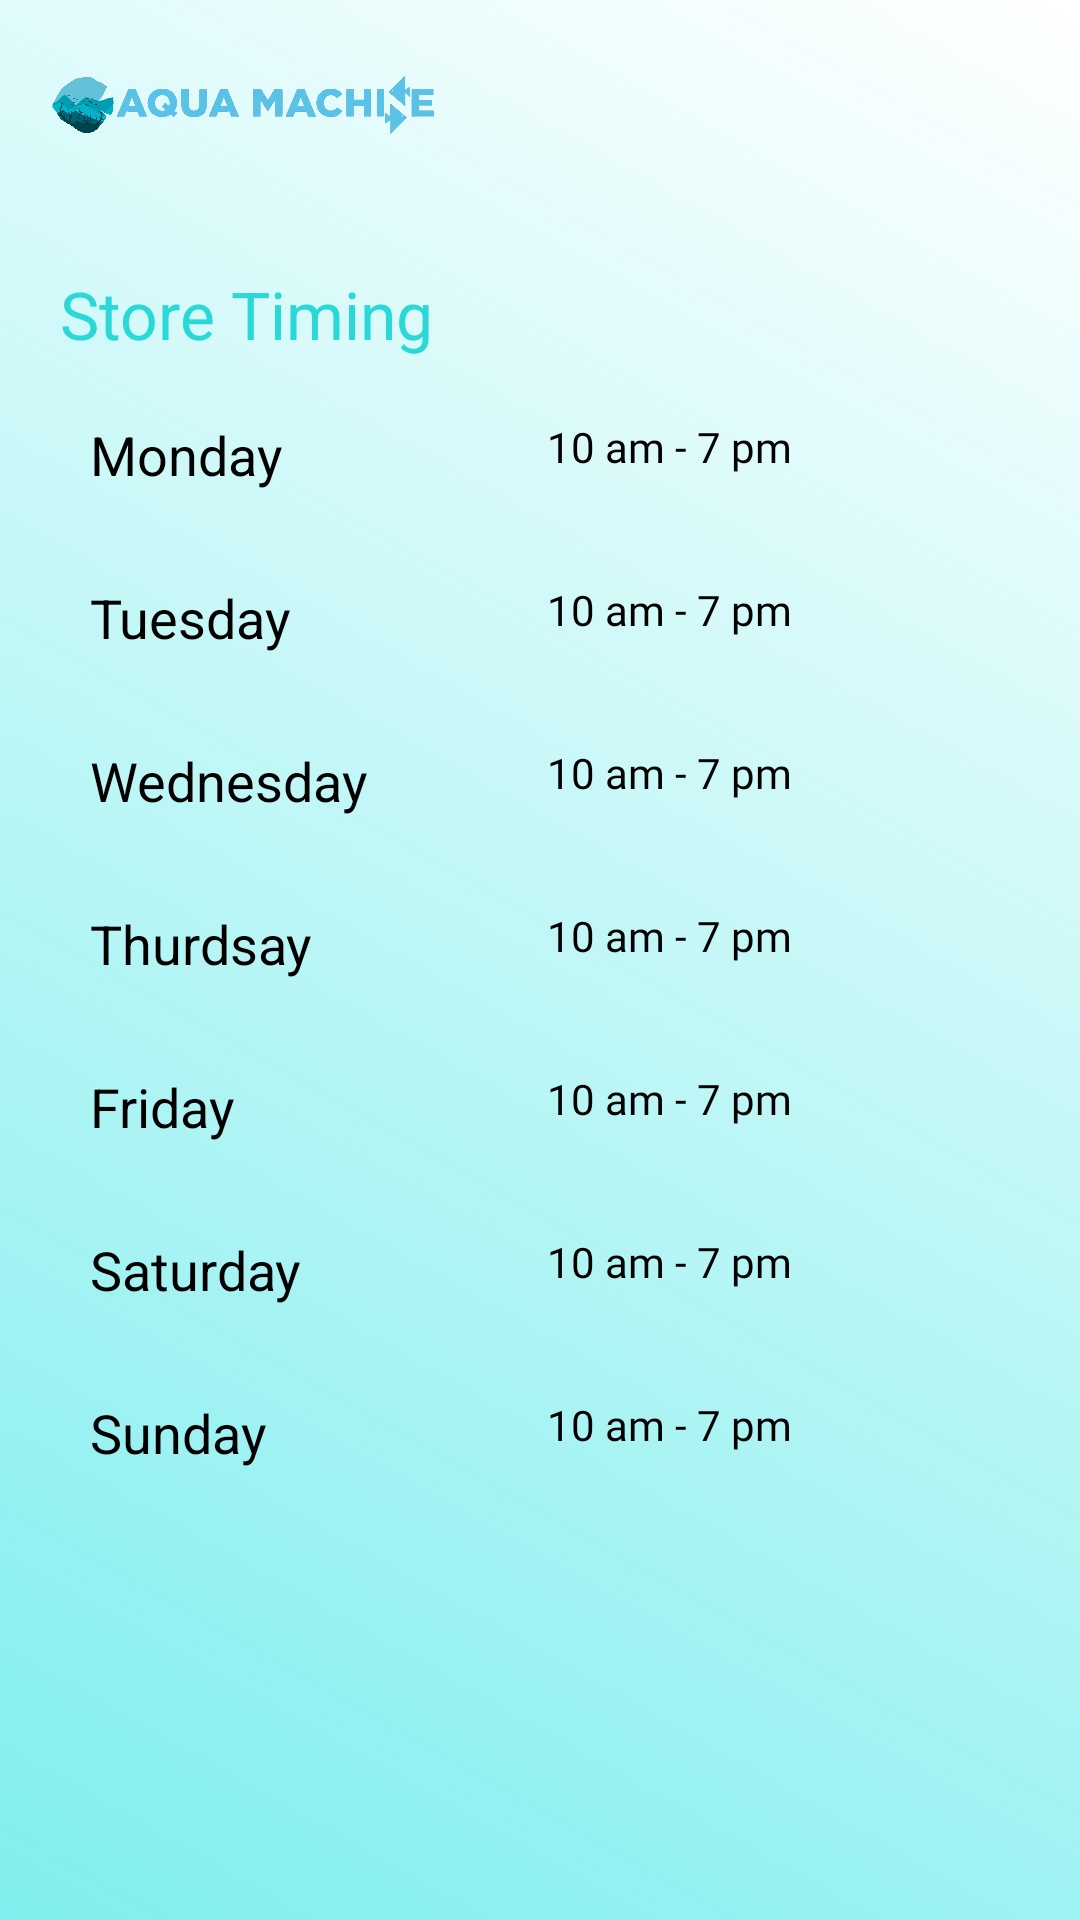

Reconstruct the res/layout file that produces this screen, plus the resources it refers to.
<!-- AndroidManifest.xml: application theme AppTheme -->
<!-- res/layout/activity_timing.xml -->
<?xml version="1.0" encoding="utf-8"?>
<RelativeLayout xmlns:android="http://schemas.android.com/apk/res/android"
    xmlns:app="http://schemas.android.com/apk/res-auto"
    xmlns:tools="http://schemas.android.com/tools"
    android:layout_width="match_parent"
    android:layout_height="match_parent"
    android:background="@drawable/layout"
    tools:context=".TimingActivity">

    <androidx.appcompat.widget.Toolbar
        android:id="@+id/my_toolbar"
        android:layout_width="match_parent"
        android:layout_height="wrap_content"
        android:elevation="3dp"
        app:title="@style/Theme.AppCompat.Light.NoActionBar">

        <ImageView
            android:id="@+id/logo"
            android:layout_width="130dp"
            android:layout_height="70dp"
            android:src="@drawable/logo"/>

    </androidx.appcompat.widget.Toolbar>

    <LinearLayout
        android:layout_width="match_parent"
        android:orientation="vertical"
        android:gravity="center_horizontal"
        android:layout_marginStart="10dp"
        android:layout_marginTop="10dp"
        android:layout_marginEnd="10dp"
        android:elevation="15dp"
        android:layout_below="@id/my_toolbar"
        android:padding="10dp"
        android:layout_height="wrap_content">

        <TextView
            android:layout_width="match_parent"
            android:layout_height="wrap_content"
            android:id="@+id/timing_title"
            android:text="Store Timing"
            android:textColor="@color/colorPrimary"
            android:textAppearance="?android:textAppearanceLarge"/>

        <RelativeLayout
            android:layout_width="match_parent"
            android:layout_height="wrap_content"
            android:layout_below="@id/timing_title"
            android:layout_gravity="center_vertical">
            <TextView
                android:id="@+id/mon"
                android:layout_width="150dp"
                android:layout_height="wrap_content"
                android:layout_marginTop="10dp"
                android:textSize="18dp"
                android:inputType="text"
                android:paddingHorizontal="10dp"
                android:textColor="@color/black"
                android:text="Monday"
                android:padding="10dp" />

            <TextView
                android:id="@+id/montime"
                android:layout_width="wrap_content"
                android:layout_height="wrap_content"
                android:layout_marginStart="2dp"
                android:layout_marginTop="10dp"
                android:layout_toRightOf="@id/mon"
                android:fontFamily="@font/michroma"
                android:inputType="text"
                android:padding="10dp"
                android:paddingHorizontal="10dp"
                android:text="10 am - 7 pm"
                android:textAlignment="center"
                android:textColor="@color/black" />
        </RelativeLayout>

        <RelativeLayout
            android:layout_width="match_parent"
            android:layout_height="wrap_content"
            android:layout_below="@id/timing_title"
            android:layout_gravity="center_vertical">
            <TextView
                android:id="@+id/tue"
                android:layout_width="150dp"
                android:layout_height="wrap_content"
                android:layout_marginTop="10dp"
                android:textSize="18dp"
                android:inputType="text"
                android:paddingHorizontal="10dp"
                android:textColor="@color/black"
                android:text="Tuesday"
                android:padding="10dp" />

            <TextView
                android:id="@+id/tuetime"
                android:layout_width="wrap_content"
                android:layout_height="wrap_content"
                android:layout_marginStart="2dp"
                android:layout_marginTop="10dp"
                android:layout_toRightOf="@id/tue"
                android:fontFamily="@font/michroma"
                android:inputType="text"
                android:padding="10dp"
                android:paddingHorizontal="10dp"
                android:text="10 am - 7 pm"
                android:textAlignment="center"
                android:textColor="@color/black" />
        </RelativeLayout>

        <RelativeLayout
            android:layout_width="match_parent"
            android:layout_height="wrap_content"
            android:layout_below="@id/timing_title"
            android:layout_gravity="center_vertical">
            <TextView
                android:id="@+id/wed"
                android:layout_width="150dp"
                android:layout_height="wrap_content"
                android:layout_marginTop="10dp"
                android:textSize="18dp"
                android:inputType="text"
                android:paddingHorizontal="10dp"
                android:textColor="@color/black"
                android:text="Wednesday"
                android:padding="10dp" />

            <TextView
                android:id="@+id/wedtime"
                android:layout_width="wrap_content"
                android:layout_height="wrap_content"
                android:layout_marginStart="2dp"
                android:layout_marginTop="10dp"
                android:layout_toRightOf="@id/wed"
                android:fontFamily="@font/michroma"
                android:inputType="text"
                android:padding="10dp"
                android:paddingHorizontal="10dp"
                android:text="10 am - 7 pm"
                android:textAlignment="center"
                android:textColor="@color/black" />
        </RelativeLayout>

        <RelativeLayout
            android:layout_width="match_parent"
            android:layout_height="wrap_content"
            android:layout_below="@id/timing_title"
            android:layout_gravity="center_vertical">
            <TextView
                android:id="@+id/thur"
                android:layout_width="150dp"
                android:layout_height="wrap_content"
                android:layout_marginTop="10dp"
                android:textSize="18dp"
                android:inputType="text"
                android:paddingHorizontal="10dp"
                android:textColor="@color/black"
                android:text="Thurdsay"
                android:padding="10dp" />

            <TextView
                android:id="@+id/thurtime"
                android:layout_width="wrap_content"
                android:layout_height="wrap_content"
                android:layout_marginStart="2dp"
                android:layout_marginTop="10dp"
                android:layout_toRightOf="@id/thur"
                android:fontFamily="@font/michroma"
                android:inputType="text"
                android:padding="10dp"
                android:paddingHorizontal="10dp"
                android:text="10 am - 7 pm"
                android:textAlignment="center"
                android:textColor="@color/black" />
        </RelativeLayout>

        <RelativeLayout
            android:layout_width="match_parent"
            android:layout_height="wrap_content"
            android:layout_below="@id/timing_title"
            android:layout_gravity="center_vertical">
            <TextView
                android:id="@+id/fri"
                android:layout_width="150dp"
                android:layout_height="wrap_content"
                android:layout_marginTop="10dp"
                android:textSize="18dp"
                android:inputType="text"
                android:paddingHorizontal="10dp"
                android:textColor="@color/black"
                android:text="Friday"
                android:padding="10dp" />

            <TextView
                android:id="@+id/fritime"
                android:layout_width="wrap_content"
                android:layout_height="wrap_content"
                android:layout_marginStart="2dp"
                android:layout_marginTop="10dp"
                android:layout_toRightOf="@id/fri"
                android:fontFamily="@font/michroma"
                android:inputType="text"
                android:padding="10dp"
                android:paddingHorizontal="10dp"
                android:text="10 am - 7 pm"
                android:textAlignment="center"
                android:textColor="@color/black" />
        </RelativeLayout>

        <RelativeLayout
            android:layout_width="match_parent"
            android:layout_height="wrap_content"
            android:layout_below="@id/timing_title"
            android:layout_gravity="center_vertical">
            <TextView
                android:id="@+id/sat"
                android:layout_width="150dp"
                android:layout_height="wrap_content"
                android:layout_marginTop="10dp"
                android:textSize="18dp"
                android:inputType="text"
                android:paddingHorizontal="10dp"
                android:textColor="@color/black"
                android:text="Saturday"
                android:padding="10dp" />

            <TextView
                android:id="@+id/sattime"
                android:layout_width="wrap_content"
                android:layout_height="wrap_content"
                android:layout_marginStart="2dp"
                android:layout_marginTop="10dp"
                android:layout_toRightOf="@id/sat"
                android:fontFamily="@font/michroma"
                android:inputType="text"
                android:padding="10dp"
                android:paddingHorizontal="10dp"
                android:text="10 am - 7 pm"
                android:textAlignment="center"
                android:textColor="@color/black" />
        </RelativeLayout>

        <RelativeLayout
            android:layout_width="match_parent"
            android:layout_height="wrap_content"
            android:layout_below="@id/timing_title"
            android:layout_gravity="center_vertical">
            <TextView
                android:id="@+id/sun"
                android:layout_width="150dp"
                android:layout_height="wrap_content"
                android:layout_marginTop="10dp"
                android:textSize="18dp"
                android:inputType="text"
                android:paddingHorizontal="10dp"
                android:textColor="@color/black"
                android:text="Sunday"
                android:padding="10dp" />

            <TextView
                android:id="@+id/suntime"
                android:layout_width="wrap_content"
                android:layout_height="wrap_content"
                android:layout_marginStart="2dp"
                android:layout_marginTop="10dp"
                android:layout_toRightOf="@id/sun"
                android:fontFamily="@font/michroma"
                android:inputType="text"
                android:padding="10dp"
                android:paddingHorizontal="10dp"
                android:text="10 am - 7 pm"
                android:textAlignment="center"
                android:textColor="@color/black" />
        </RelativeLayout>

    </LinearLayout>

</RelativeLayout>
<!-- resources referenced by this layout -->
<resources>
  <color name="black">#000000</color>
  <color name="colorPrimary">#2AD8D8</color>
  <!-- drawable layout (drawable) -->
  <?xml version="1.0" encoding="utf-8"?>
  <selector xmlns:android="http://schemas.android.com/apk/res/android">
      <item>
          <shape android:shape="rectangle">
              <gradient
                  android:type="linear"
                  android:startColor="@color/layout"
                  android:endColor="@color/white"
                  android:angle="45"/>
          </shape>
      </item>
  </selector>
  <!-- drawable logo: png bitmap (drawable-v24, 334752 bytes) -->
  <color name="layout">#E672ECEC</color>
  <color name="white">#FFFFFF</color>
</resources>
